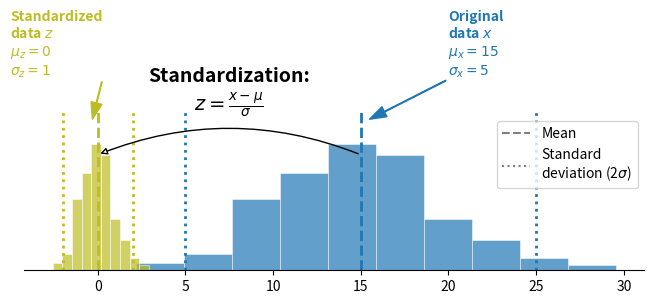

This chart was generated by the following Python code:
"""Documentation plot illustrating standardization of a distribution"""

import matplotlib.pyplot as plt
import numpy as np

# Example x vector
mu = 15
sig = 5
rng = np.random.default_rng(42)
y = rng.normal(mu, sig, size=300)

fig, ax1 = plt.subplots(figsize=(8, 3))

# Original histogram
ax1.hist(y, color="tab:blue", edgecolor="white", linewidth=0.5, alpha=0.7)
ax1.vlines(mu, ymin=0, ymax=90, color="tab:blue", linestyle="dashed", lw=2)
ax1.vlines([mu - 2 * sig, mu + 2 * sig], ymin=0, ymax=90, colors=["tab:blue", "tab:blue"], linestyles="dotted", lw=2)
ax1.annotate(
    "Original\ndata $x$\n$\\mu_{x} = 15$\n$\\sigma_{x} = 5$",
    xy=(mu + 0.5, 85),
    xytext=(mu + 5, 110),
    arrowprops=dict(color="tab:blue", width=0.5, headwidth=8),
    color="tab:blue",
    fontweight="bold",
    ha="left",
)
ax1.spines["right"].set_visible(False)
ax1.spines["top"].set_visible(False)
ax1.spines["left"].set_visible(False)
ax1.set_yticks([])
ax1.set_ylim((0, 130))

# Standardized histogram
ax1.hist((y - mu) / sig, color="tab:olive", edgecolor="white", linewidth=0.5, alpha=0.7)
ax1.vlines(0, ymin=0, ymax=90, color="tab:olive", linestyle="dashed", lw=2)
ax1.vlines([-2, 2], ymin=0, ymax=90, colors=["tab:olive", "tab:olive"], linestyles="dotted", lw=2)
ax1.annotate(
    "Standardized\ndata $z$\n$\\mu_{z} = 0$\n$\\sigma_{z} = 1$",
    xy=(-0.3, 85),
    xytext=(-5, 110),
    arrowprops=dict(color="tab:olive", width=0.5, headwidth=8),
    color="tab:olive",
    fontweight="bold",
    ha="left",
)
ax1.spines["right"].set_visible(False)
ax1.spines["top"].set_visible(False)
ax1.spines["left"].set_visible(False)
ax1.set_yticks([])
ax1.set_ylim((0, 130))

ax1.annotate(
    "",
    xy=(0, 65),
    xytext=(mu, 65),
    arrowprops=dict(arrowstyle="-|>", connectionstyle="arc3,rad=0.2", fc="w"),
    color="black",
)
ax1.text(
    mu / 2,
    90,
    "Standardization:\n$z = \\frac{x - \\mu}{\\sigma}$",
    color="black",
    ha="center",
    fontsize=14,
    fontweight="bold",
)
ax1.plot([], [], color="tab:gray", linestyle="dashed", label="Mean")
ax1.plot([], [], color="tab:gray", linestyle="dotted", label="Standard\ndeviation (2$\\sigma$)")
ax1.legend(loc="center right")
